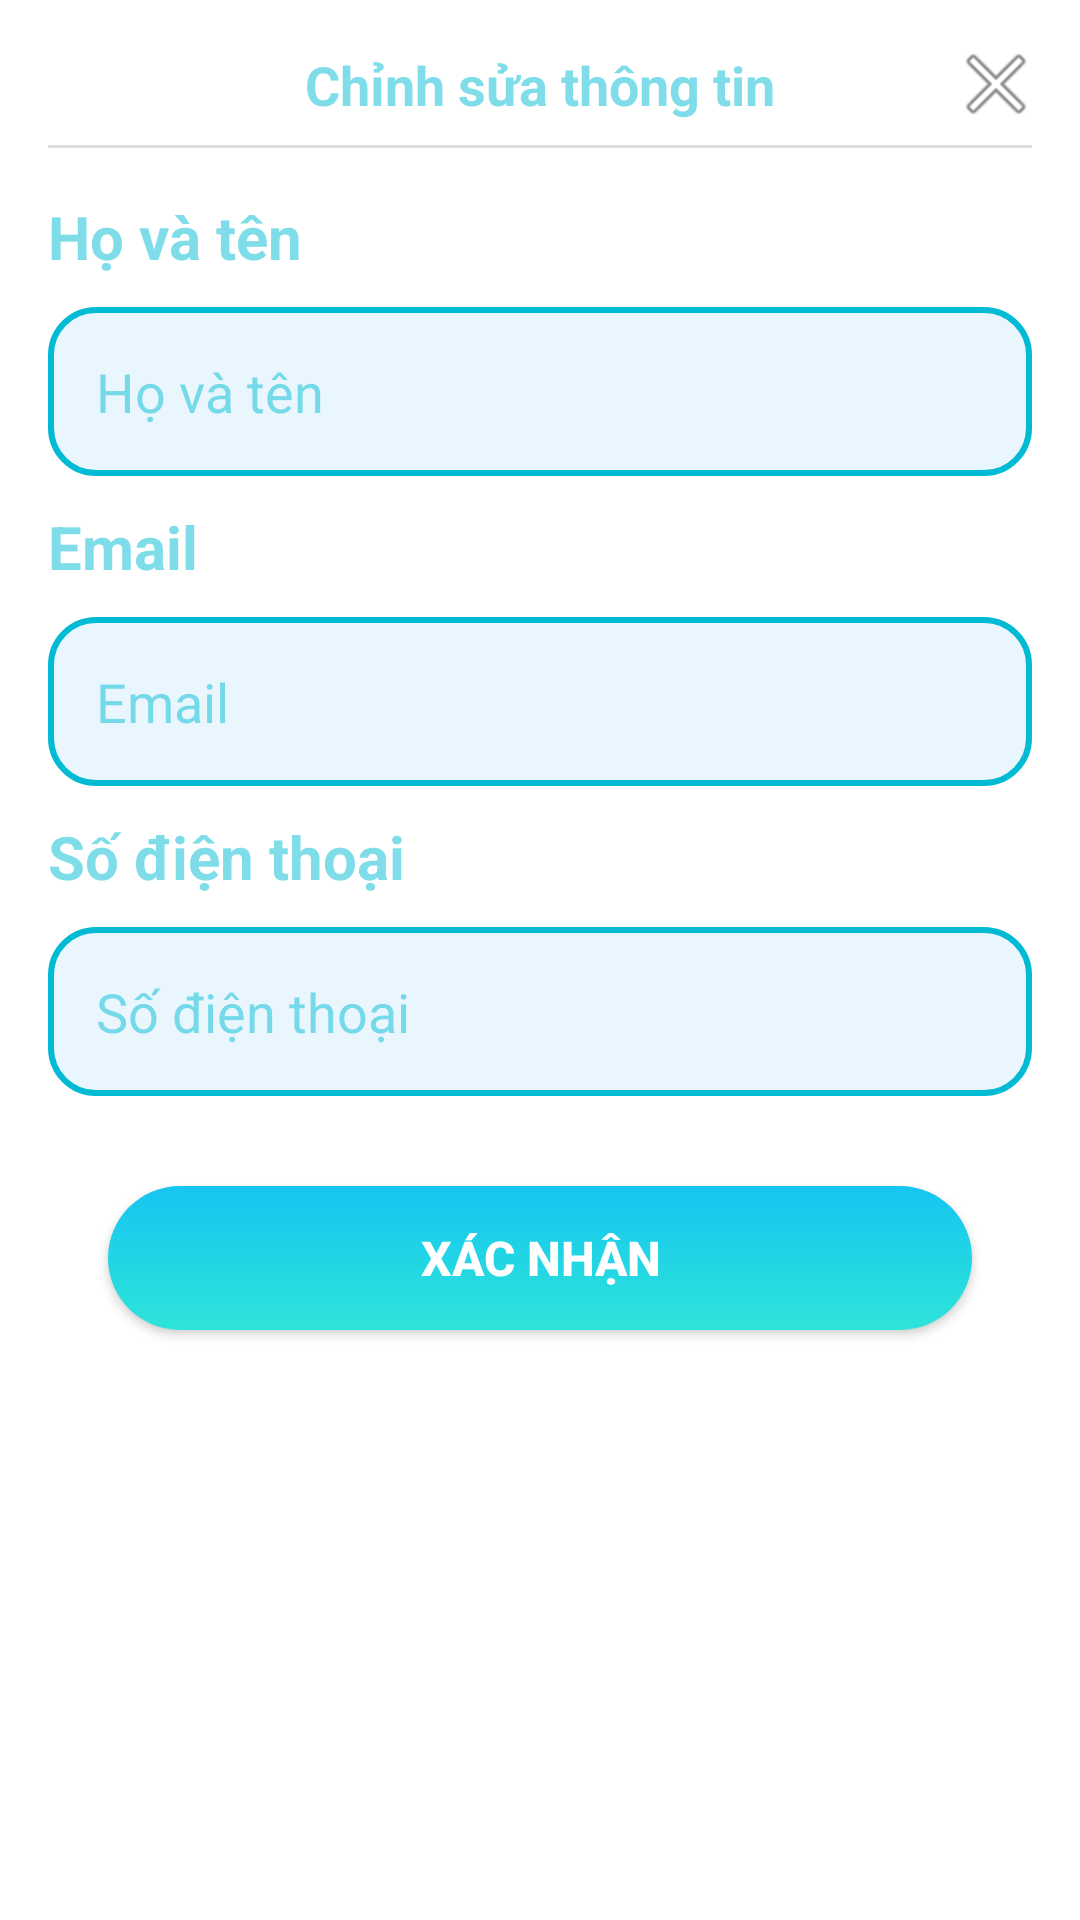

Layout XML and referenced resources for this Android screen:
<!-- AndroidManifest.xml: application theme Theme.DoctorAppointment -->
<!-- res/layout/dialog_edit_profile.xml -->
<?xml version="1.0" encoding="utf-8"?>
<LinearLayout xmlns:android="http://schemas.android.com/apk/res/android"
    android:layout_width="match_parent"
    android:layout_height="wrap_content"
    android:orientation="vertical"
    android:background="@color/white"
    android:padding="16dp">

    <RelativeLayout
        android:layout_width="match_parent"
        android:layout_height="wrap_content">

        <TextView
            android:layout_width="wrap_content"
            android:layout_height="wrap_content"
            android:layout_centerInParent="true"
            android:text="@string/chinhSuaThongTin"
            android:textColor="@color/backgroundInfoHintText"
            android:textSize="18sp"
            android:textStyle="bold" />

        <ImageButton
            android:id="@+id/btnClose"
            android:layout_width="24dp"
            android:layout_height="24dp"
            android:layout_alignParentEnd="true"
            android:layout_centerVertical="true"
            android:background="?attr/selectableItemBackgroundBorderless"
            android:contentDescription="@string/todo"
            android:src="@android:drawable/ic_menu_close_clear_cancel" />
    </RelativeLayout>

    <View
        android:layout_width="match_parent"
        android:layout_height="1dp"
        android:layout_marginTop="8dp"
        android:layout_marginBottom="16dp"
        android:background="#DDDDDD" />

    <TextView
        android:layout_width="match_parent"
        android:layout_height="wrap_content"
        android:text="@string/hoVaTen"
        android:textSize="20sp"
        android:textColor="@color/backgroundInfoHintText"
        android:textStyle="bold"
        />

    <EditText
        android:id="@+id/edtName"
        android:layout_width="match_parent"
        android:layout_height="wrap_content"
        android:hint="@string/hoVaTen"
        android:textColorHint="@color/backgroundInfoHintText"
        android:layout_marginTop="10dp"
        android:layout_marginBottom="10dp"
        android:padding="@dimen/_16dp"
        android:background="@drawable/back_cuss"
        android:textColor="@color/backgroundInfoHintText"
        android:inputType="text"/>
    <TextView
        android:layout_width="match_parent"
        android:layout_height="wrap_content"
        android:text="@string/email"
        android:textSize="20sp"
        android:textColor="@color/backgroundInfoHintText"
        android:textStyle="bold"
        />

    <EditText
        android:id="@+id/edtEmail"
        android:layout_width="match_parent"
        android:layout_height="wrap_content"
        android:layout_marginTop="10dp"
        android:layout_marginBottom="10dp"
        android:background="@drawable/back_cuss"
        android:hint="@string/email"
        android:inputType="textEmailAddress"
        android:padding="@dimen/_16dp"
        android:textColor="@color/backgroundInfoHintText"
        android:textColorHint="@color/backgroundInfoHintText" />

    <TextView
        android:layout_width="match_parent"
        android:layout_height="wrap_content"
        android:text="@string/soDienThoai"
        android:textSize="20sp"
        android:textColor="@color/backgroundInfoHintText"
        android:textStyle="bold"
        />
    <EditText
        android:id="@+id/edtPhone"
        android:layout_width="match_parent"
        android:layout_height="wrap_content"
        android:hint="@string/soDienThoai"
        android:textColorHint="@color/backgroundInfoHintText"
        android:layout_marginTop="10dp"
        android:layout_marginBottom="10dp"
        android:padding="@dimen/_16dp"
        android:background="@drawable/back_cuss"
        android:textColor="@color/backgroundInfoHintText"
        android:inputType="phone"/>


    <androidx.appcompat.widget.AppCompatButton
        android:id="@+id/btnSave"
        android:layout_width="match_parent"
        android:layout_height="wrap_content"
        android:layout_marginLeft="20dp"
        android:layout_marginTop="20dp"
        android:layout_marginRight="20dp"
        android:textSize="16sp"
        android:textStyle="bold"
        android:background="@drawable/button_login"
        android:text="@string/xacNhan"
        android:textColor="@android:color/white"
        android:paddingStart="30dp"
        android:paddingEnd="30dp"
        android:gravity="center"
        android:layout_gravity="center"/>

</LinearLayout>
<!-- resources referenced by this layout -->
<resources>
  <color name="backgroundInfoHintText">#8000BBD3</color>
  <color name="white">#FFFFFFFF</color>
  <dimen name="_16dp">16dp</dimen>
  <!-- drawable back_cuss (drawable) -->
  <?xml version="1.0" encoding="utf-8"?>
  <shape xmlns:android="http://schemas.android.com/apk/res/android">
  
      <solid android:color="#E9F6FE" />
  
      <stroke
          android:width="2dp"
          android:color="@color/backgroundInfoBlue" />
  
      <corners android:radius="15dp" />
  </shape>
  <!-- drawable button_login (drawable) -->
  <?xml version="1.0" encoding="utf-8"?>
  <shape xmlns:android="http://schemas.android.com/apk/res/android" android:shape="rectangle">
      <gradient
          android:startColor="#2EE4D9"
          android:endColor="#15C5F1"
          android:angle="90"/>
      <corners android:radius="50dp" />
  </shape>
  <string name="chinhSuaThongTin">Chỉnh sửa thông tin</string>
  <string name="email">Email</string>
  <string name="hoVaTen">Họ và tên</string>
  <string name="soDienThoai">Số điện thoại</string>
  <string name="todo">TODO</string>
  <string name="xacNhan">Xác nhận</string>
  <style name="Theme.DoctorAppointment" parent="Base.Theme.DoctorAppointment" />
  <color name="backgroundInfoBlue">#00BBD3</color>
  <style name="Base.Theme.DoctorAppointment" parent="Theme.Material3.DayNight.NoActionBar">
          <item name="android:statusBarColor">@android:color/transparent</item>
          <item name="android:windowBackground">@color/my_background_color</item>
          
          
      </style>
  <color name="my_background_color">#FFFFFFFF</color>
</resources>
